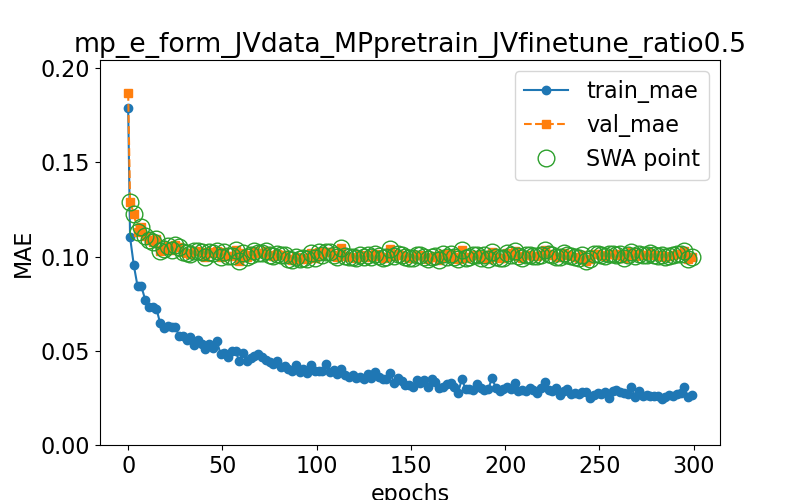

The file beside this chart, header and first rows:
epoch, train loss, val loss, swa
0.0, 0.1789, 0.1868, n
1.0, 0.1102, 0.129, y
3.0, 0.09528, 0.1228, y
5.0, 0.08412, 0.1131, y
7.0, 0.08421, 0.1157, y
9.0, 0.07712, 0.1108, y
11.0, 0.07321, 0.1088, y
13.0, 0.073, 0.108, y
15.0, 0.07222, 0.1093, y
17.0, 0.06452, 0.103, y
19.0, 0.06218, 0.1038, y
21.0, 0.06335, 0.1054, y
23.0, 0.06252, 0.1034, y
25.0, 0.06276, 0.1061, y
27.0, 0.05773, 0.1049, y
29.0, 0.05764, 0.1022, y
31.0, 0.05588, 0.1021, y
33.0, 0.05731, 0.1016, y
35.0, 0.05322, 0.103, y
37.0, 0.05568, 0.1029, y
39.0, 0.05347, 0.1024, y
41.0, 0.05092, 0.09997, y
43.0, 0.05365, 0.1025, y
45.0, 0.05122, 0.102, y
47.0, 0.05535, 0.1032, y
49.0, 0.04827, 0.09991, y
51.0, 0.04856, 0.1022, y
53.0, 0.04676, 0.1001, y
55.0, 0.04965, 0.1001, y
57.0, 0.04962, 0.1032, y
59.0, 0.04448, 0.09755, y
61.0, 0.0488, 0.1018, y
63.0, 0.04463, 0.09965, y
65.0, 0.04591, 0.1011, y
67.0, 0.04723, 0.1027, y
69.0, 0.04807, 0.1021, y
71.0, 0.04652, 0.1021, y
73.0, 0.04527, 0.1032, y
75.0, 0.04401, 0.1007, y
77.0, 0.04293, 0.1001, y
79.0, 0.04454, 0.1012, y
81.0, 0.04154, 0.1008, y
83.0, 0.04207, 0.1009, y
85.0, 0.04053, 0.09881, y
87.0, 0.03937, 0.09816, y
89.0, 0.04239, 0.0998, y
91.0, 0.03886, 0.09863, y
93.0, 0.04019, 0.09931, y
95.0, 0.03846, 0.09866, y
97.0, 0.04263, 0.102, y
99.0, 0.03929, 0.09948, y
101.0, 0.03938, 0.1022, y
103.0, 0.03915, 0.1008, y
105.0, 0.04293, 0.1025, y
107.0, 0.03885, 0.1024, y
109.0, 0.03981, 0.1008, y
111.0, 0.03754, 0.09984, y
113.0, 0.04059, 0.1047, y
115.0, 0.03737, 0.1001, y
117.0, 0.0361, 0.09958, y
... 91 more rows
